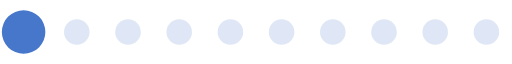
t = 0.00 s
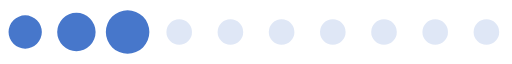
t = 0.24 s
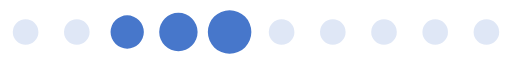
t = 0.48 s
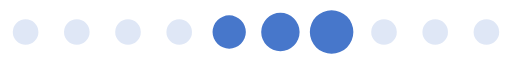
t = 0.72 s
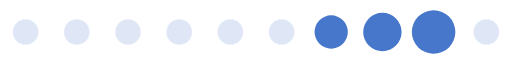
t = 0.95 s
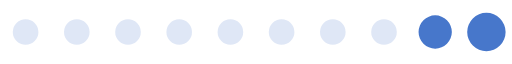
t = 1.19 s

The animated SVG that drew these frames (rendered in a browser with its animation timeline set to each time). Animation: 1 SMIL element (animateTransform=1); one cycle of 1.43 s, repeats indefinitely.

<?xml version="1.0" encoding="UTF-8" standalone="no"?><svg xmlns:svg="http://www.w3.org/2000/svg" xmlns="http://www.w3.org/2000/svg" xmlns:xlink="http://www.w3.org/1999/xlink" version="1.0" width="160px" height="20px" viewBox="0 0 128 16" xml:space="preserve"><path fill="#b2c6e9" fill-opacity="0.42" d="M6.4,4.8A3.2,3.2,0,1,1,3.2,8,3.2,3.2,0,0,1,6.4,4.8Zm12.8,0A3.2,3.2,0,1,1,16,8,3.2,3.2,0,0,1,19.2,4.8ZM32,4.8A3.2,3.2,0,1,1,28.8,8,3.2,3.2,0,0,1,32,4.8Zm12.8,0A3.2,3.2,0,1,1,41.6,8,3.2,3.2,0,0,1,44.8,4.8Zm12.8,0A3.2,3.2,0,1,1,54.4,8,3.2,3.2,0,0,1,57.6,4.8Zm12.8,0A3.2,3.2,0,1,1,67.2,8,3.2,3.2,0,0,1,70.4,4.8Zm12.8,0A3.2,3.2,0,1,1,80,8,3.2,3.2,0,0,1,83.2,4.8ZM96,4.8A3.2,3.2,0,1,1,92.8,8,3.2,3.2,0,0,1,96,4.8Zm12.8,0A3.2,3.2,0,1,1,105.6,8,3.2,3.2,0,0,1,108.8,4.8Zm12.8,0A3.2,3.2,0,1,1,118.4,8,3.2,3.2,0,0,1,121.6,4.8Z"/><g><path fill="#4777cb" fill-opacity="1" d="M-42.7,3.84A4.16,4.16,0,0,1-38.54,8a4.16,4.16,0,0,1-4.16,4.16A4.16,4.16,0,0,1-46.86,8,4.16,4.16,0,0,1-42.7,3.84Zm12.8-.64A4.8,4.8,0,0,1-25.1,8a4.8,4.8,0,0,1-4.8,4.8A4.8,4.8,0,0,1-34.7,8,4.8,4.8,0,0,1-29.9,3.2Zm12.8-.64A5.44,5.44,0,0,1-11.66,8a5.44,5.44,0,0,1-5.44,5.44A5.44,5.44,0,0,1-22.54,8,5.44,5.44,0,0,1-17.1,2.56Z"/><animateTransform attributeName="transform" type="translate" values="23 0;36 0;49 0;62 0;74.5 0;87.5 0;100 0;113 0;125.5 0;138.5 0;151.5 0;164.5 0;178 0" calcMode="discrete" dur="1430ms" repeatCount="indefinite"/></g></svg>
